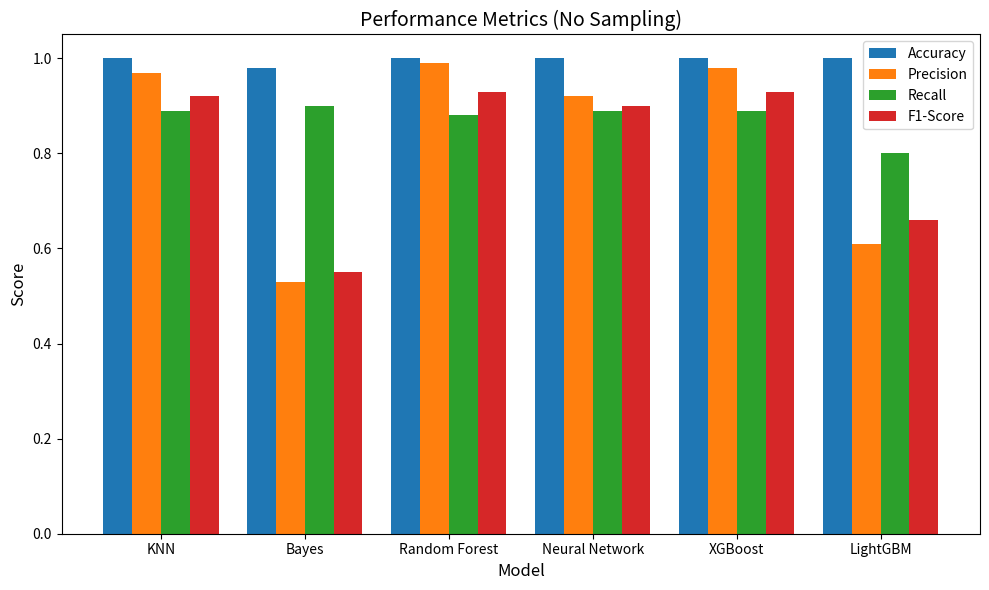
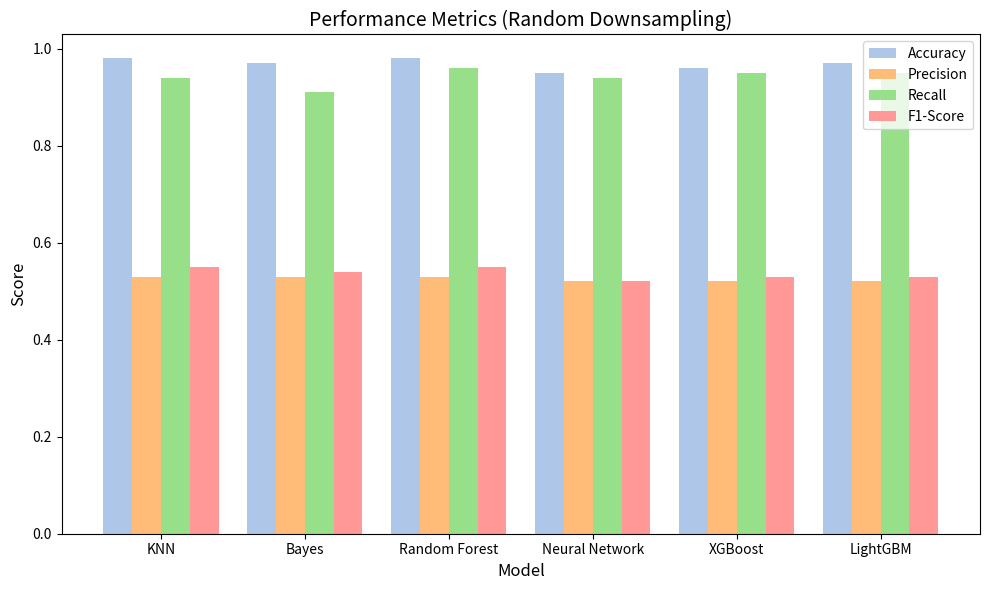
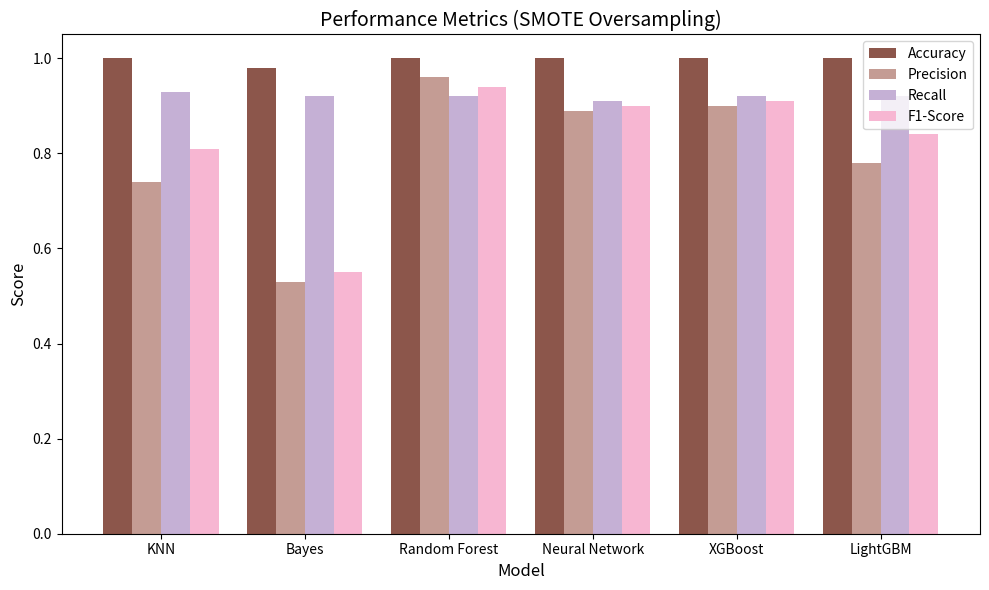
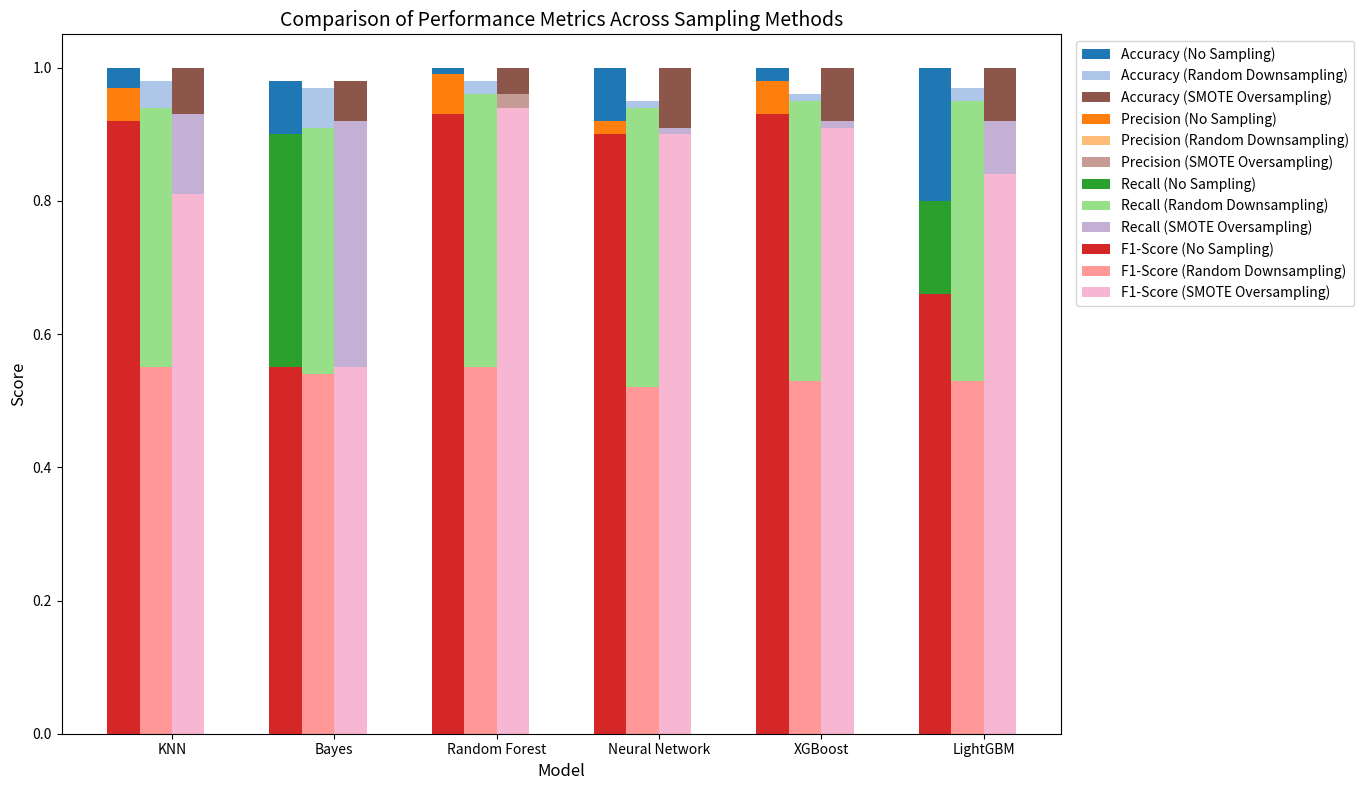

Reproduce these figures in Python, in order.
import matplotlib.pyplot as plt
import numpy as np

# 数据
models = ['KNN', 'Bayes', 'Random Forest', 'Neural Network', 'XGBoost', 'LightGBM']
accuracy = [1.00, 0.98, 1.00, 1.00, 1.00, 1.00]
# 不采样数据（macro avg）
precision = [0.97, 0.53, 0.99, 0.92, 0.98, 0.61]
recall = [0.89, 0.90, 0.88, 0.89, 0.89, 0.80]
f1_score = [0.92, 0.55, 0.93, 0.90, 0.93, 0.66]

# 随机下采样数据
accuracy_rs = [0.98, 0.97, 0.98, 0.95, 0.96, 0.97]
# 随机下采样数据（macro avg）
precision_rs = [0.53, 0.53, 0.53, 0.52, 0.52, 0.52]
recall_rs = [0.94, 0.91, 0.96, 0.94, 0.95, 0.95]
f1_score_rs = [0.55, 0.54, 0.55, 0.52, 0.53, 0.53]

# SMOTE过采样数据
accuracy_smote = [1.00, 0.98, 1.00, 1.00, 1.00, 1.00]
# SMOTE过采样数据（macro avg）
precision_smote = [0.74, 0.53, 0.96, 0.89, 0.90, 0.78]
recall_smote = [0.93, 0.92, 0.92, 0.91, 0.92, 0.92]
f1_score_smote = [0.81, 0.55, 0.94, 0.90, 0.91, 0.84]


# 颜色定义
colors = {
    'accuracy': '#1f77b4',  # 蓝色
    'precision': '#ff7f0e',  # 橙色
    'recall': '#2ca02c',  # 绿色
    'f1_score': '#d62728',  # 红色
    'accuracy_rs': '#aec7e8',  # 浅蓝色
    'precision_rs': '#ffbb78',  # 浅橙色
    'recall_rs': '#98df8a',  # 浅绿色
    'f1_score_rs': '#ff9896',  # 浅红色
    'accuracy_smote': '#8c564b',  # 棕色
    'precision_smote': '#c49c94',  # 浅棕色
    'recall_smote': '#c5b0d5',  # 紫色
    'f1_score_smote': '#f7b6d2',  # 粉色
}

# 图1: 不采样下的直方图
x = np.arange(len(models))
width = 0.2  # 柱子的宽度

fig, ax = plt.subplots(figsize=(10, 6))
rects1 = ax.bar(x - width*1.5, accuracy, width, label='Accuracy', color=colors['accuracy'])
rects2 = ax.bar(x - width/2, precision, width, label='Precision', color=colors['precision'])
rects3 = ax.bar(x + width/2, recall, width, label='Recall', color=colors['recall'])
rects4 = ax.bar(x + width*1.5, f1_score, width, label='F1-Score', color=colors['f1_score'])

ax.set_xlabel('Model', fontsize=12)
ax.set_ylabel('Score', fontsize=12)
ax.set_title('Performance Metrics (No Sampling)', fontsize=14)
ax.set_xticks(x)
ax.set_xticklabels(models, fontsize=10)
ax.legend(loc='upper right', fontsize=10)

plt.tight_layout()
plt.show()

# 图2: 随机下采样下的直方图
fig, ax = plt.subplots(figsize=(10, 6))
rects1 = ax.bar(x - width*1.5, accuracy_rs, width, label='Accuracy', color=colors['accuracy_rs'])
rects2 = ax.bar(x - width/2, precision_rs, width, label='Precision', color=colors['precision_rs'])
rects3 = ax.bar(x + width/2, recall_rs, width, label='Recall', color=colors['recall_rs'])
rects4 = ax.bar(x + width*1.5, f1_score_rs, width, label='F1-Score', color=colors['f1_score_rs'])

ax.set_xlabel('Model', fontsize=12)
ax.set_ylabel('Score', fontsize=12)
ax.set_title('Performance Metrics (Random Downsampling)', fontsize=14)
ax.set_xticks(x)
ax.set_xticklabels(models, fontsize=10)
ax.legend(loc='upper right', fontsize=10)

plt.tight_layout()
plt.show()

# 图3: SMOTE过采样下的直方图
fig, ax = plt.subplots(figsize=(10, 6))
rects1 = ax.bar(x - width*1.5, accuracy_smote, width, label='Accuracy', color=colors['accuracy_smote'])
rects2 = ax.bar(x - width/2, precision_smote, width, label='Precision', color=colors['precision_smote'])
rects3 = ax.bar(x + width/2, recall_smote, width, label='Recall', color=colors['recall_smote'])
rects4 = ax.bar(x + width*1.5, f1_score_smote, width, label='F1-Score', color=colors['f1_score_smote'])

ax.set_xlabel('Model', fontsize=12)
ax.set_ylabel('Score', fontsize=12)
ax.set_title('Performance Metrics (SMOTE Oversampling)', fontsize=14)
ax.set_xticks(x)
ax.set_xticklabels(models, fontsize=10)
ax.legend(loc='upper right', fontsize=10)

plt.tight_layout()
plt.show()

# 图4: 各种模型不同采样下的指标比较
fig, ax = plt.subplots(figsize=(14, 8))
width = 0.2  # 柱子的宽度

# 绘制不同采样方式下的准确率
rects1 = ax.bar(x - width*1.5, accuracy, width, label='Accuracy (No Sampling)', color=colors['accuracy'])
rects2 = ax.bar(x - width/2, accuracy_rs, width, label='Accuracy (Random Downsampling)', color=colors['accuracy_rs'])
rects3 = ax.bar(x + width/2, accuracy_smote, width, label='Accuracy (SMOTE Oversampling)', color=colors['accuracy_smote'])

# 绘制不同采样方式下的精确度
rects4 = ax.bar(x - width*1.5, precision, width, label='Precision (No Sampling)', color=colors['precision'])
rects5 = ax.bar(x - width/2, precision_rs, width, label='Precision (Random Downsampling)', color=colors['precision_rs'])
rects6 = ax.bar(x + width/2, precision_smote, width, label='Precision (SMOTE Oversampling)', color=colors['precision_smote'])

# 绘制不同采样方式下的召回率
rects7 = ax.bar(x - width*1.5, recall, width, label='Recall (No Sampling)', color=colors['recall'])
rects8 = ax.bar(x - width/2, recall_rs, width, label='Recall (Random Downsampling)', color=colors['recall_rs'])
rects9 = ax.bar(x + width/2, recall_smote, width, label='Recall (SMOTE Oversampling)', color=colors['recall_smote'])

# 绘制不同采样方式下的F1分数
rects10 = ax.bar(x - width*1.5, f1_score, width, label='F1-Score (No Sampling)', color=colors['f1_score'])
rects11 = ax.bar(x - width/2, f1_score_rs, width, label='F1-Score (Random Downsampling)', color=colors['f1_score_rs'])
rects12 = ax.bar(x + width/2, f1_score_smote, width, label='F1-Score (SMOTE Oversampling)', color=colors['f1_score_smote'])

ax.set_xlabel('Model', fontsize=12)
ax.set_ylabel('Score', fontsize=12)
ax.set_title('Comparison of Performance Metrics Across Sampling Methods', fontsize=14)
ax.set_xticks(x)
ax.set_xticklabels(models, fontsize=10)
ax.legend(loc='upper right', bbox_to_anchor=(1.3, 1), fontsize=10)

plt.tight_layout()
plt.show()